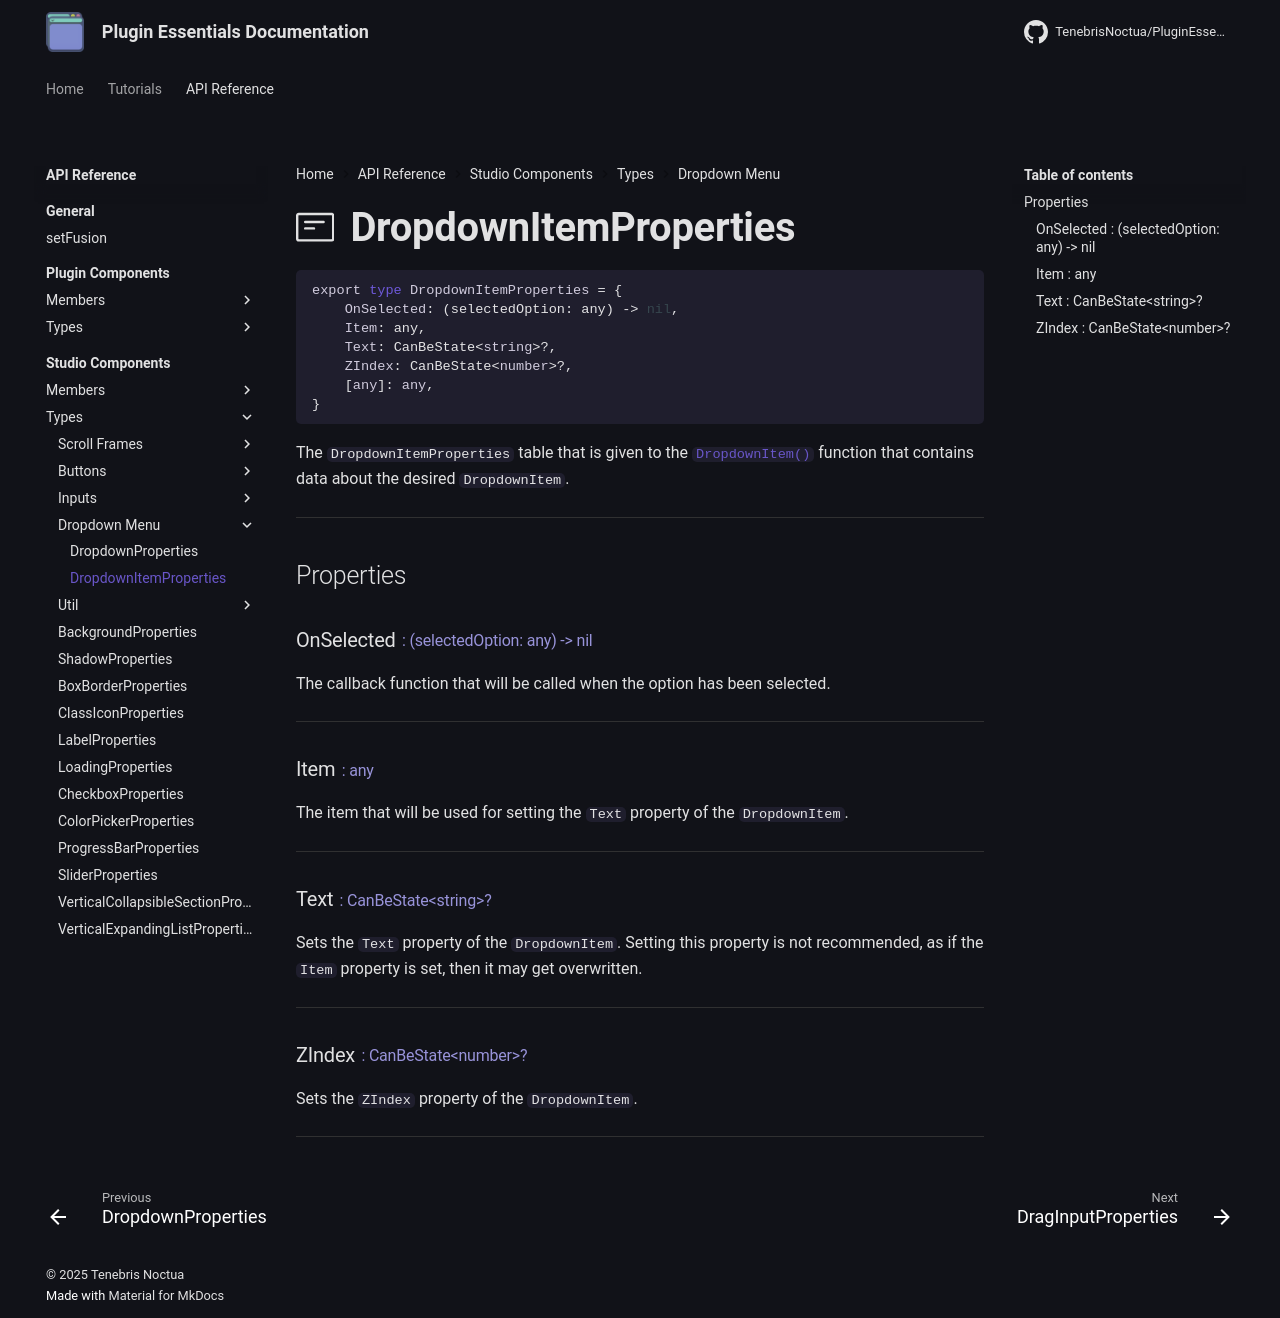

repository: TenebrisNoctua/PluginEssentials · page: api-reference/studio-components/types/dropdown/DropdownItem/index.html · generator: mkdocs

<h1 class="api-header" markdown>
    <span class="api-icon" markdown>:octicons-note-24:</span>
    <span class="api-title">DropdownItemProperties</span>
</h1>

```lua
export type DropdownItemProperties = {
	OnSelected: (selectedOption: any) -> nil,
	Item: any,
    Text: CanBeState<string>?,
    ZIndex: CanBeState<number>?,
	[any]: any,
}
```

The `DropdownItemProperties` table that is given to the [`DropdownItem()`](../../members/dropdown/DropdownItem.md) function that contains data about the desired `DropdownItem`.

----

## Properties

<h3 markdown>
	OnSelected
	<span class="api-property-type">
		: (selectedOption: any) -> nil
	</span>
</h3>

The callback function that will be called when the option has been selected.

----

<h3 markdown>
	Item
	<span class="api-property-type">
		: any
	</span>
</h3>

The item that will be used for setting the `Text` property of the `DropdownItem`.

----

<h3 markdown>
	Text
	<span class="api-property-type">
		: CanBeState&lt;string&gt;?
	</span>
</h3>

Sets the `Text` property of the `DropdownItem`. Setting this property is not recommended, as if the `Item` property is set, then it may get overwritten.

----

<h3 markdown>
	ZIndex
	<span class="api-property-type">
		: CanBeState&lt;number&gt;?
	</span>
</h3>

Sets the `ZIndex` property of the `DropdownItem`.

----
